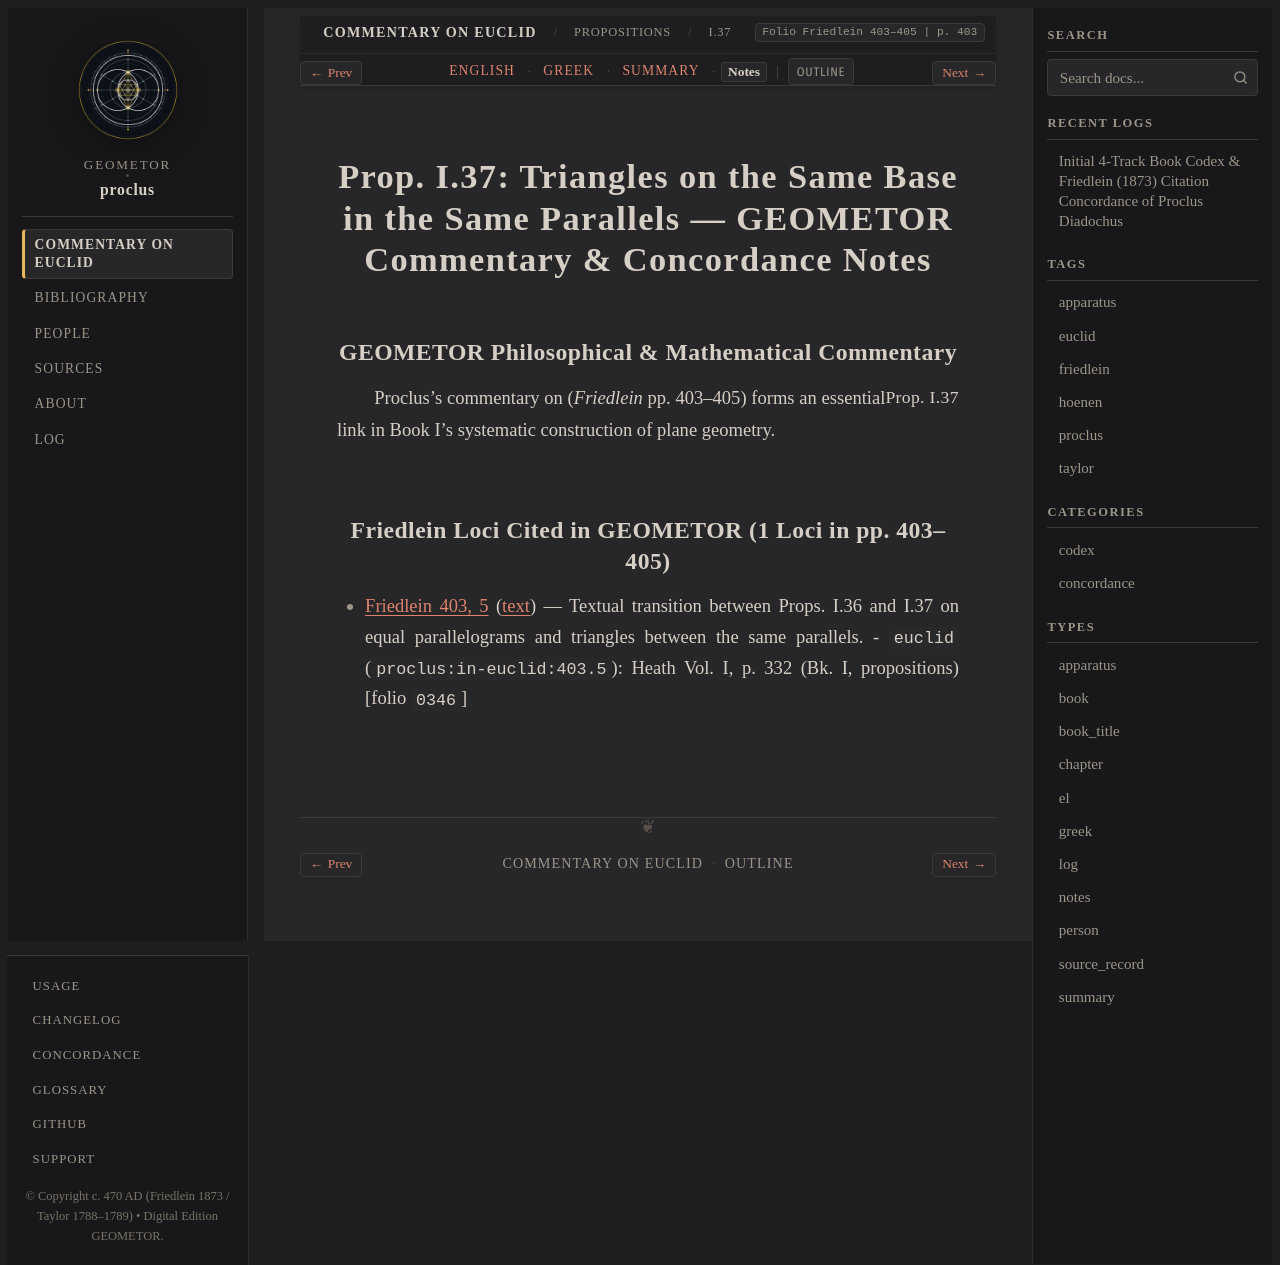

repository: geometor/proclus · page: in_euclidem/propositions/37/notes.html · generator: sphinx

:order: 37
:layout: book
:canonical_id: I.37
:breadcrumb_title: I.37
:folio: Friedlein 403–405
:book: Book I: Propositions
:type: notes
:tracks: English: index | Greek: greek | Summary: summary | Notes: notes

Prop. I.37: Triangles on the Same Base in the Same Parallels — GEOMETOR Commentary & Concordance Notes
======================================================================================================

GEOMETOR Philosophical & Mathematical Commentary
------------------------------------------------

Proclus's commentary on :just:`Prop. I.37 <I.37>` (*Friedlein* pp. 403–405) forms an essential link in Book I's systematic construction of plane geometry.

Friedlein Loci Cited in GEOMETOR (1 Loci in pp. 403–405)
-------------------------------------------------------------------------

* :ref:`Friedlein 403, 5 <conc-friedlein-403-5>` (:ref:`text <sec-prop-37>`) — Textual transition between Props. I.36 and I.37 on equal parallelograms and triangles between the same parallels.
  - ``euclid`` (``proclus:in-euclid:403.5``): Heath Vol. I, p. 332 (Bk. I, propositions) [folio ``0346``]
